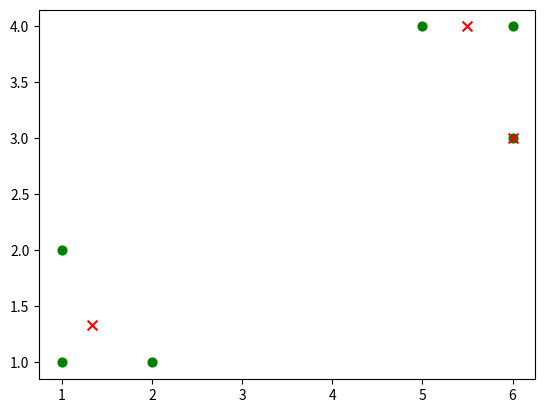

The matplotlib source for this figure:
import random
import pandas as pd
import numpy as np
import matplotlib.pyplot as plt

# 计算欧拉距离
def calcDis(dataSet, centroids, k):
    clalist=[]
    for data in dataSet:
        diff = np.tile(data, (k, 1)) - centroids  #相减   (np.tile(a,(2,1))就是把a先沿x轴复制1倍，即没有复制，仍然是 [0,1,2]。 再把结果沿y方向复制2倍得到array([[0,1,2],[0,1,2]]))
        squaredDiff = diff ** 2     #平方
        squaredDist = np.sum(squaredDiff, axis=1)   #和  (axis=1表示行)
        distance = squaredDist ** 0.5  #开根号
        clalist.append(distance)
    clalist = np.array(clalist)  #返回一个每个点到质点的距离len(dateSet)*k的数组
    return clalist

# 计算质心
def classify(dataSet, centroids, k):
    # 计算样本到质心的距离
    clalist = calcDis(dataSet, centroids, k)
    # 分组并计算新的质心
    minDistIndices = np.argmin(clalist, axis=1)    #axis=1 表示求出每行的最小值的下标
    newCentroids = pd.DataFrame(dataSet).groupby(minDistIndices).mean() #DataFramte(dataSet)对DataSet分组，groupby(min)按照min进行统计分类，mean()对分类结果求均值
    newCentroids = newCentroids.values

    # 计算变化量
    changed = newCentroids - centroids

    return changed, newCentroids

# 使用k-means分类
def kmeans(dataSet, k):
    # 随机取质心
    centroids = random.sample(dataSet, k)

    # 更新质心 直到变化量全为0
    changed, newCentroids = classify(dataSet, centroids, k)
    while np.any(changed != 0):
        changed, newCentroids = classify(dataSet, newCentroids, k)

    centroids = sorted(newCentroids.tolist())   #tolist()将矩阵转换成列表 sorted()排序

    # 根据质心计算每个集群
    cluster = []
    clalist = calcDis(dataSet, centroids, k) #调用欧拉距离
    minDistIndices = np.argmin(clalist, axis=1)
    for i in range(k):
        cluster.append([])
    for i, j in enumerate(minDistIndices):   #enymerate()可同时遍历索引和遍历元素
        cluster[j].append(dataSet[i])

    return centroids, cluster

# 创建数据集
def createDataSet():
    return [[1, 1], [1, 2], [2, 1], [6, 4], [6, 3], [5, 4]]

if __name__=='__main__':
    dataset = createDataSet()
    centroids, cluster = kmeans(dataset, 3)
    print('质心为：%s' % centroids)
    print('集群为：%s' % cluster)
    for i in range(len(dataset)):
        plt.scatter(dataset[i][0],dataset[i][1], marker = 'o',color = 'green', s = 40 ,label = '原始点')
        #  记号形状       颜色      点的大小      设置标签
    for j in range(len(centroids)):
        plt.scatter(centroids[j][0],centroids[j][1],marker='x',color='red',s=50,label='质心')
    plt.show()
